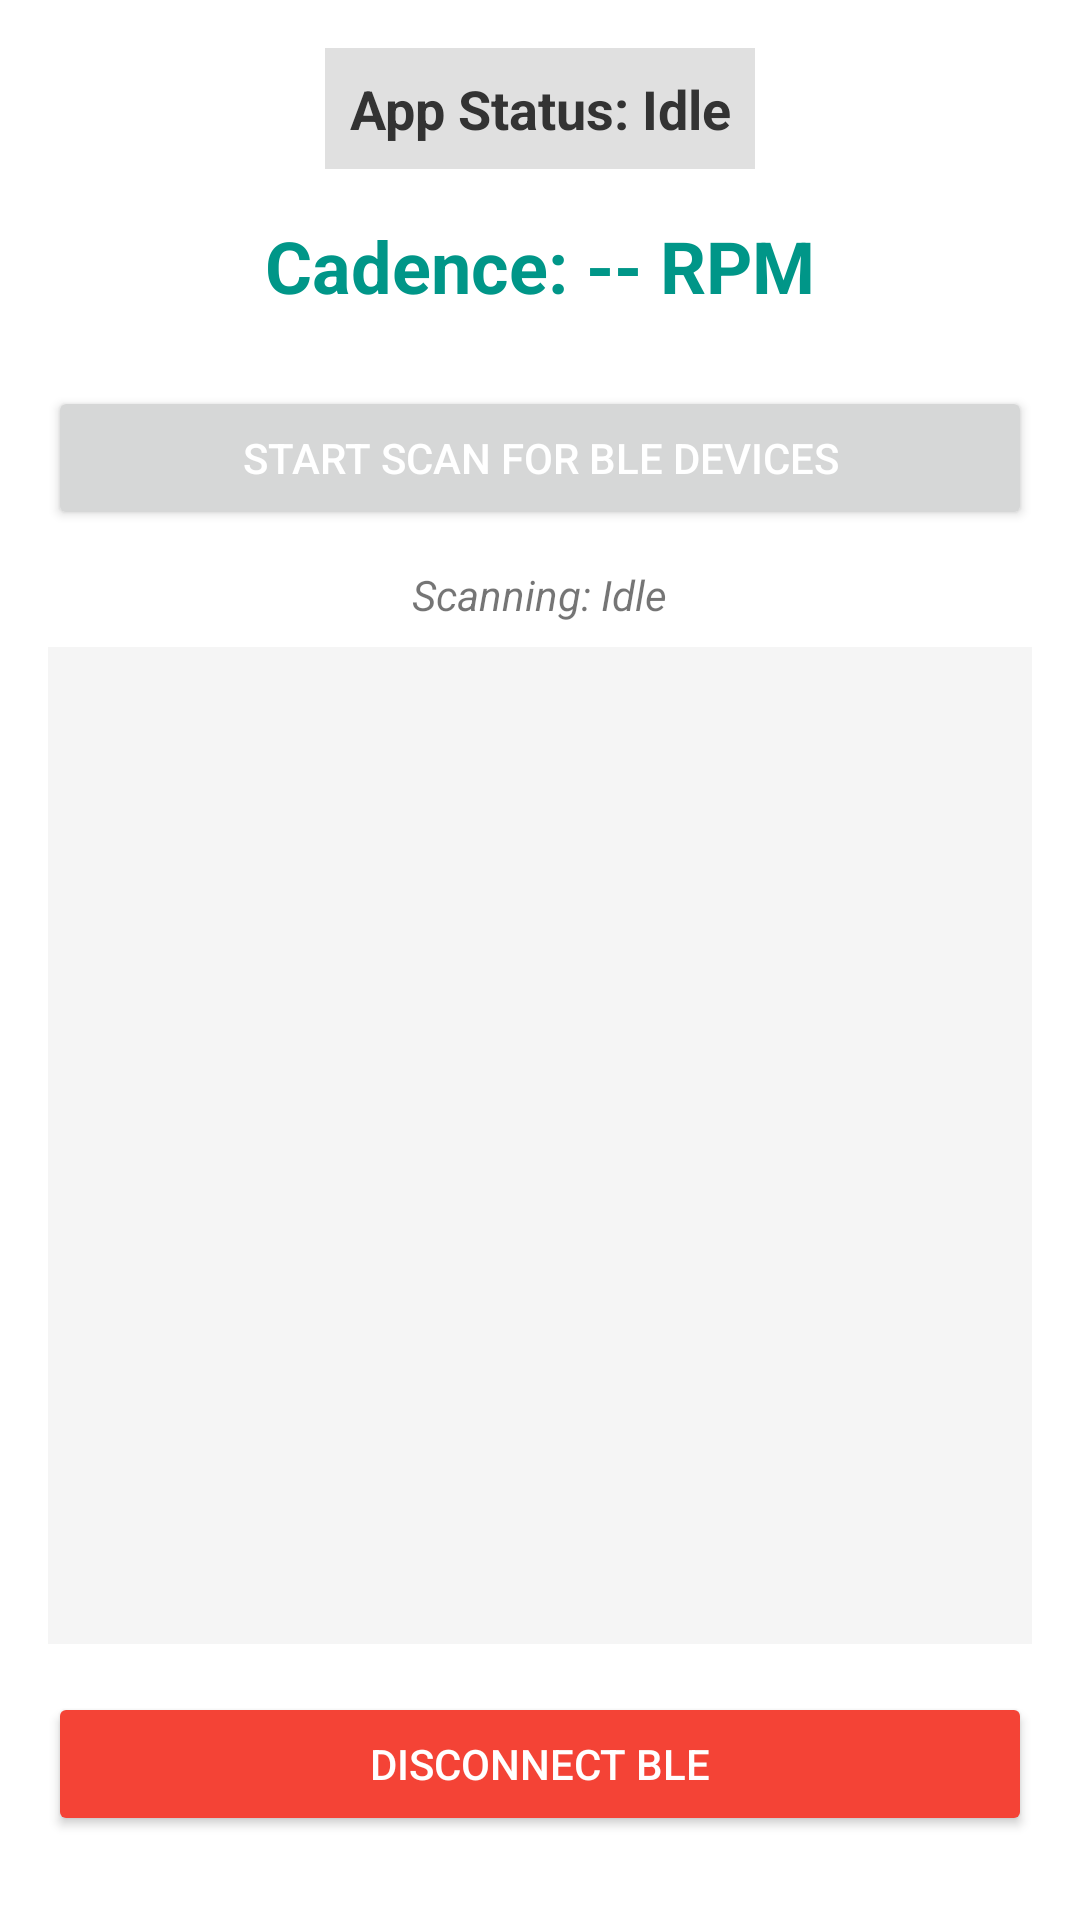

Here is an Android app screen rendered from its layout file. Give the layout XML and the strings, colors and styles it references.
<!-- AndroidManifest.xml: application theme Theme.ClimbViewer -->
<!-- res/layout/activity_bt_cadence.xml -->
<?xml version="1.0" encoding="utf-8"?>
<LinearLayout xmlns:android="http://schemas.android.com/apk/res/android"
    xmlns:tools="http://schemas.android.com/tools"
    android:layout_width="match_parent"
    android:layout_height="match_parent"
    android:orientation="vertical"
    android:padding="16dp"
    android:gravity="center_horizontal"
    tools:context=".BTCadenceActivity">

    <TextView
        android:id="@+id/statusTextView"
        android:layout_width="wrap_content"
        android:layout_height="wrap_content"
        android:text="App Status: Idle"
        android:textSize="18sp"
        android:textStyle="bold"
        android:layout_marginBottom="16dp"
        android:padding="8dp"
        android:background="#E0E0E0"
        android:textColor="#333333"
        android:gravity="center"/>

    <TextView
        android:id="@+id/cadenceValueTextView"
        android:layout_width="wrap_content"
        android:layout_height="wrap_content"
        android:text="Cadence: -- RPM"
        android:textSize="24sp"
        android:textColor="#009688"
        android:layout_marginBottom="24dp"
        android:textStyle="bold"/>

    <Button
        android:id="@+id/scanButton"
        android:layout_width="match_parent"
        android:layout_height="wrap_content"
        android:text="Start Scan for BLE Devices"
        android:layout_marginBottom="12dp"
        android:padding="12dp"
        android:textColor="#FFFFFF"/>

    <TextView
        android:id="@+id/scanningStatusTextView"
        android:layout_width="wrap_content"
        android:layout_height="wrap_content"
        android:text="Scanning: Idle"
        android:layout_marginBottom="8dp"
        android:textStyle="italic"/>

    <ListView
        android:id="@+id/devicesListView"
        android:layout_width="match_parent"
        android:layout_height="0dp"
        android:layout_weight="1"
        android:background="#F5F5F5"
        android:padding="4dp"
        android:divider="#CCCCCC"
        android:dividerHeight="1dp"
        android:layout_marginBottom="16dp"/>

    <Button
        android:id="@+id/disconnectButton"
        android:layout_width="match_parent"
        android:layout_height="wrap_content"
        android:text="Disconnect BLE"
        android:layout_marginBottom="12dp"
        android:padding="12dp"
        android:backgroundTint="#F44336"
        android:textColor="#FFFFFF"/>

</LinearLayout>
<!-- resources referenced by this layout -->
<resources>
  <style name="Theme.ClimbViewer" parent="Theme.MaterialComponents.DayNight.DarkActionBar">
          
          <item name="colorPrimary">@color/purple_500</item>
          <item name="colorPrimaryVariant">@color/purple_700</item>
          <item name="colorOnPrimary">@color/white</item>
          
          <item name="colorSecondary">@color/teal_200</item>
          <item name="colorSecondaryVariant">@color/teal_700</item>
          <item name="colorOnSecondary">@color/black</item>
          
          <item name="android:statusBarColor" tools:targetApi="l">?attr/colorPrimaryVariant</item>
          
          
      </style>
  <color name="purple_500">#FF6200EE</color>
  <color name="purple_700">#FF3700B3</color>
  <color name="white">#FFFFFFFF</color>
  <color name="teal_200">#FF03DAC5</color>
  <color name="teal_700">#FF018786</color>
  <color name="black">#FF000000</color>
</resources>
